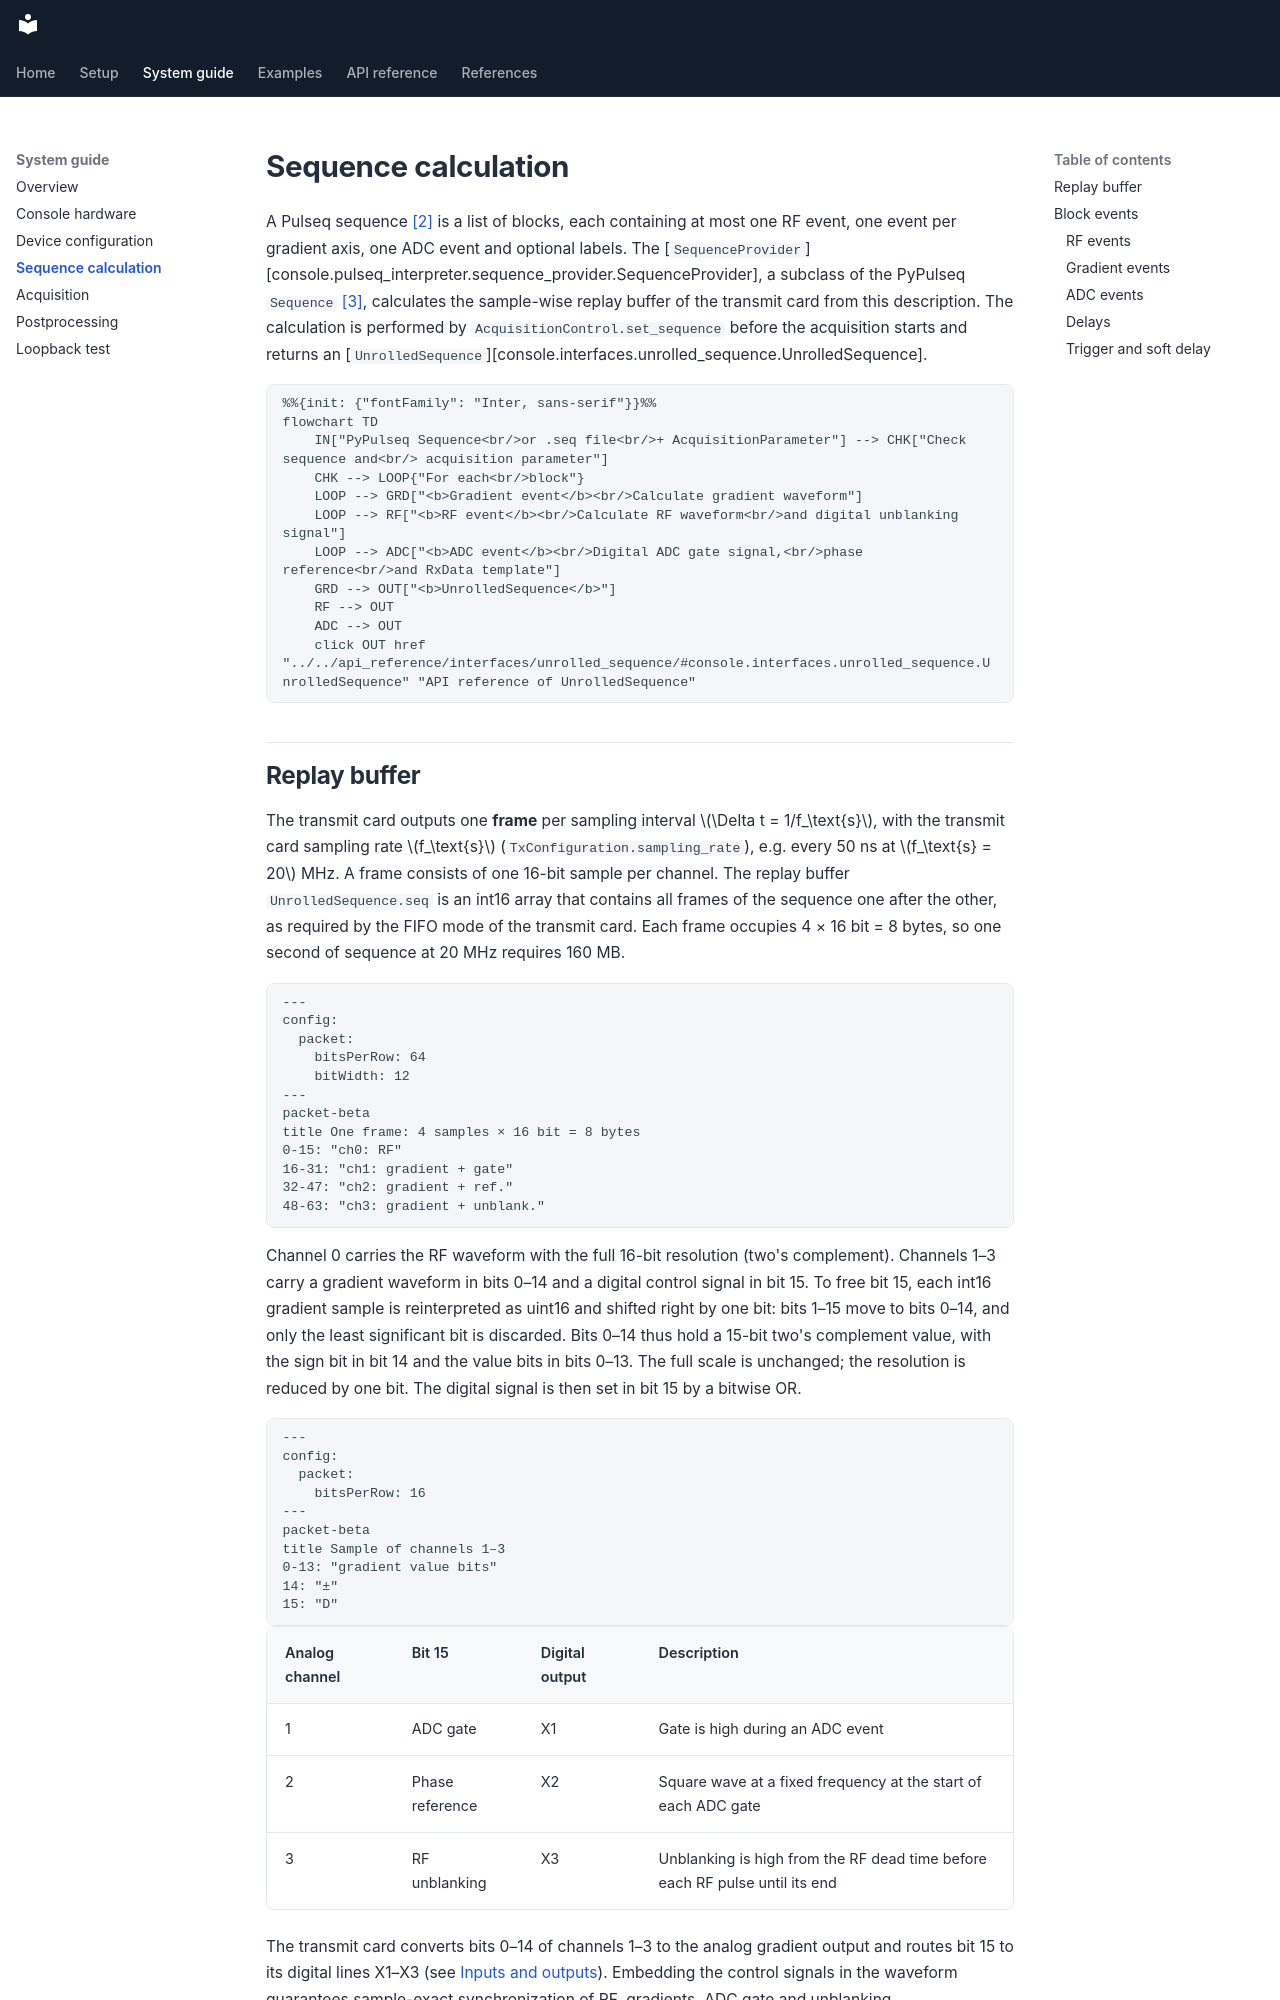

repository: schote/nexus-console · page: system/sequence-calculation/index.html · generator: mkdocs

# Sequence calculation

A Pulseq sequence [[2]](../references.md#ref-2) is a list of blocks, each containing at most one RF event, one event per gradient axis, one ADC event and optional labels. The [`SequenceProvider`][console.pulseq_interpreter.sequence_provider.SequenceProvider], a subclass of the PyPulseq `Sequence` [[3]](../references.md#ref-3), calculates the sample-wise replay buffer of the transmit card from this description. The calculation is performed by `AcquisitionControl.set_sequence` before the acquisition starts and returns an [`UnrolledSequence`][console.interfaces.unrolled_sequence.UnrolledSequence].

```mermaid
%%{init: {"fontFamily": "Inter, sans-serif"}}%%
flowchart TD
    IN["PyPulseq Sequence<br/>or .seq file<br/>+ AcquisitionParameter"] --> CHK["Check sequence and<br/> acquisition parameter"]
    CHK --> LOOP{"For each<br/>block"}
    LOOP --> GRD["<b>Gradient event</b><br/>Calculate gradient waveform"]
    LOOP --> RF["<b>RF event</b><br/>Calculate RF waveform<br/>and digital unblanking signal"]
    LOOP --> ADC["<b>ADC event</b><br/>Digital ADC gate signal,<br/>phase reference<br/>and RxData template"]
    GRD --> OUT["<b>UnrolledSequence</b>"]
    RF --> OUT
    ADC --> OUT
    click OUT href "../../api_reference/interfaces/unrolled_sequence/#console.interfaces.unrolled_sequence.UnrolledSequence" "API reference of UnrolledSequence"
```
